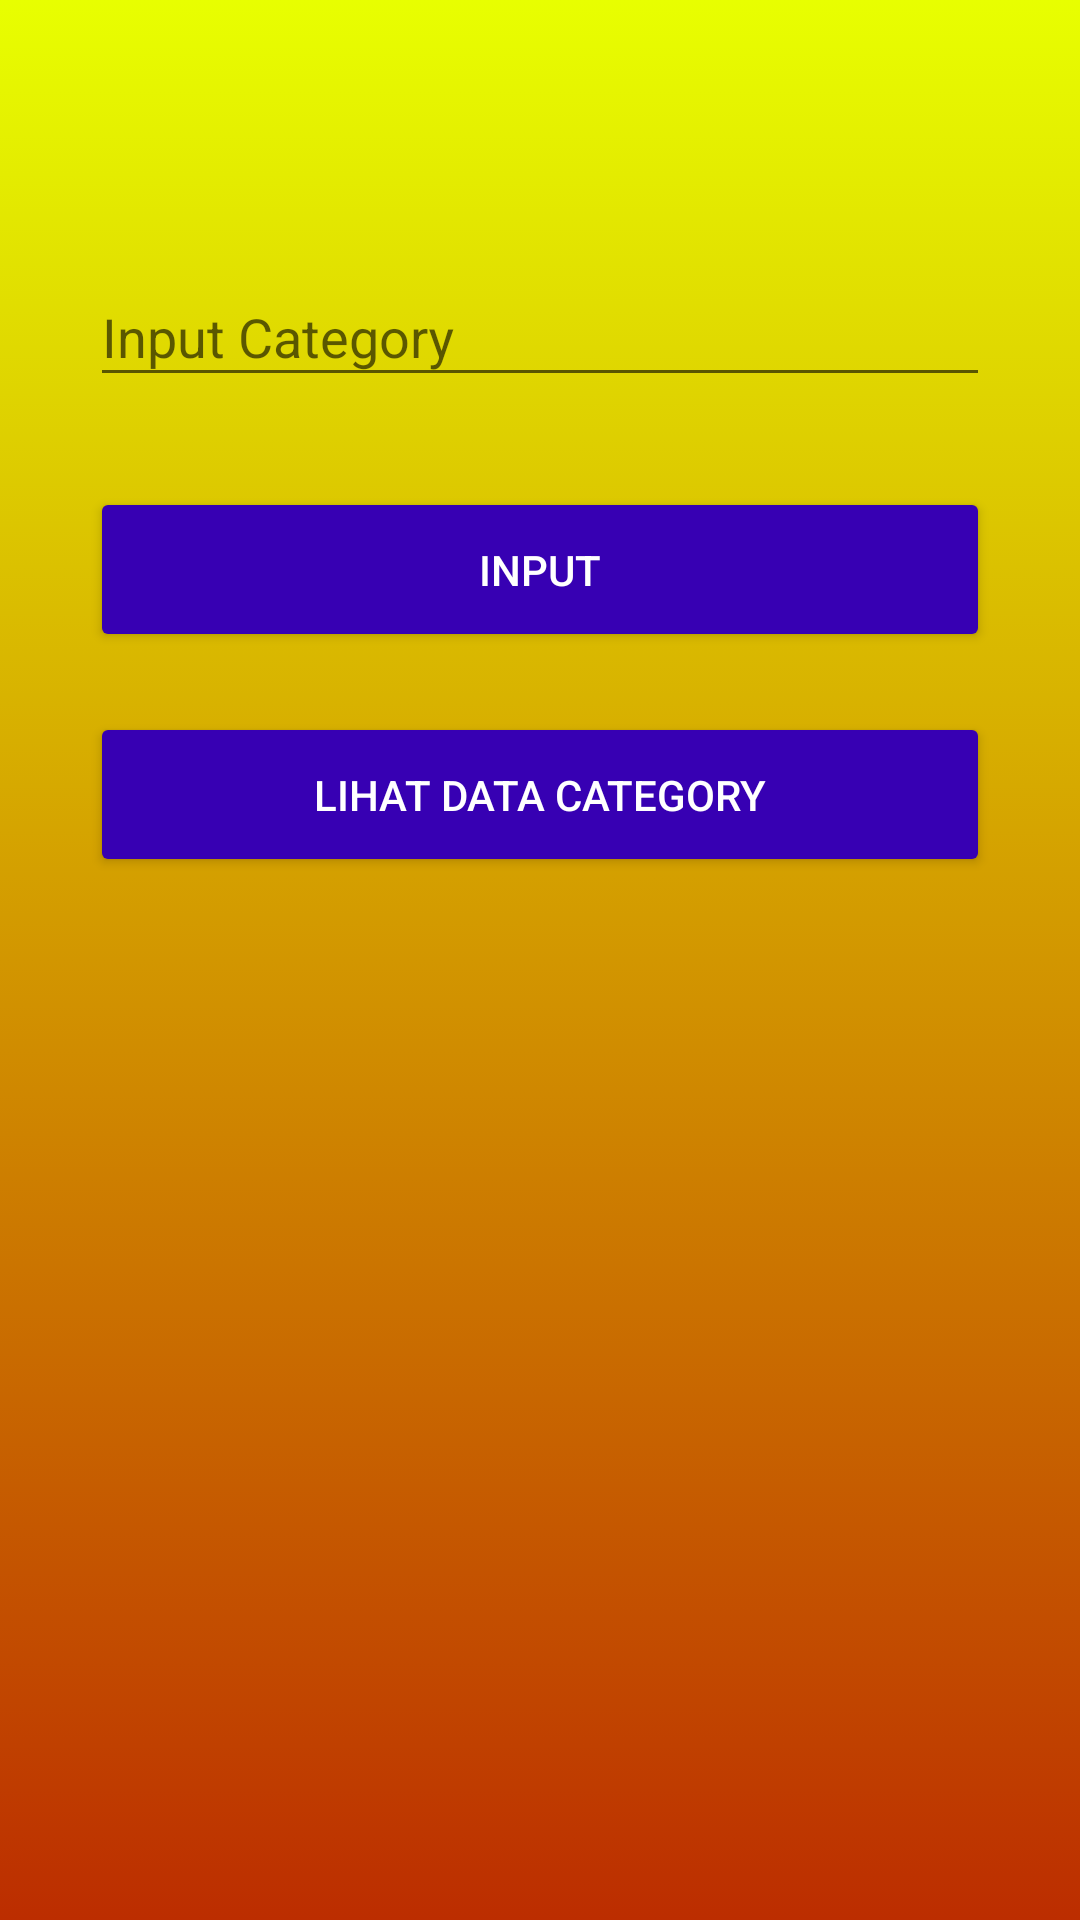

Reconstruct the res/layout file that produces this screen, plus the resources it refers to.
<!-- AndroidManifest.xml: application theme AppTheme -->
<!-- res/layout/activity_in_category.xml -->
<?xml version="1.0" encoding="utf-8"?>
<LinearLayout xmlns:android="http://schemas.android.com/apk/res/android"
    xmlns:app="http://schemas.android.com/apk/res-auto"
    xmlns:tools="http://schemas.android.com/tools"
    android:layout_width="match_parent"
    android:layout_height="match_parent"
    android:orientation="vertical"
    android:paddingLeft="30dp"
    android:paddingTop="80dp"
    android:paddingRight="30dp"
    android:background="@drawable/background_gradient2"
    tools:context=".InCategoryActivity">

    <com.google.android.material.textfield.TextInputLayout
        android:layout_width="match_parent"
        android:layout_height="wrap_content">
        <EditText
            android:id="@+id/category"
            android:hint="Input Category"
            android:inputType="textPersonName"
            android:textColor="@color/colorText"
            android:layout_width="match_parent"
            android:layout_height="wrap_content"/>
    </com.google.android.material.textfield.TextInputLayout>

    <ProgressBar
        android:id="@+id/loading"
        android:layout_marginTop="30dp"
        android:visibility="gone"
        android:layout_width="match_parent"
        android:layout_height="wrap_content"/>
    <Button
        android:id="@+id/btn_category"
        android:backgroundTint="@color/colorPrimaryDark"
        android:textColor="@android:color/white"
        android:text="Input"
        android:layout_marginTop="30dp"
        android:layout_width="match_parent"
        android:layout_height="55dp"/>
    <Button
        android:id="@+id/btn_data"
        android:backgroundTint="@color/colorPrimaryDark"
        android:textColor="@android:color/white"
        android:text="Lihat Data Category"
        android:layout_marginTop="20dp"
        android:layout_width="match_parent"
        android:layout_height="55dp"/>

</LinearLayout>
<!-- resources referenced by this layout -->
<resources>
  <color name="colorPrimaryDark">#3700B3</color>
  <color name="colorText">#000000</color>
  <!-- drawable background_gradient2 (drawable) -->
  <?xml version="1.0" encoding="utf-8"?>
  <selector xmlns:android="http://schemas.android.com/apk/res/android">
      <item>
          <shape>
              <gradient
                  android:angle="270"
                  android:startColor="#E8FF00"
                  android:endColor="#BC2D00"
                  android:type="linear" />
          </shape>
      </item>
  </selector>
  <style name="AppTheme" parent="Theme.AppCompat.Light.NoActionBar">
          
          <item name="colorPrimary">@color/colorPrimary</item>
          <item name="colorPrimaryDark">@color/colorPrimaryDark</item>
          <item name="colorAccent">@color/colorAccent</item>
      </style>
  <color name="colorPrimary">#6200EE</color>
  <color name="colorAccent">#03DAC5</color>
</resources>
